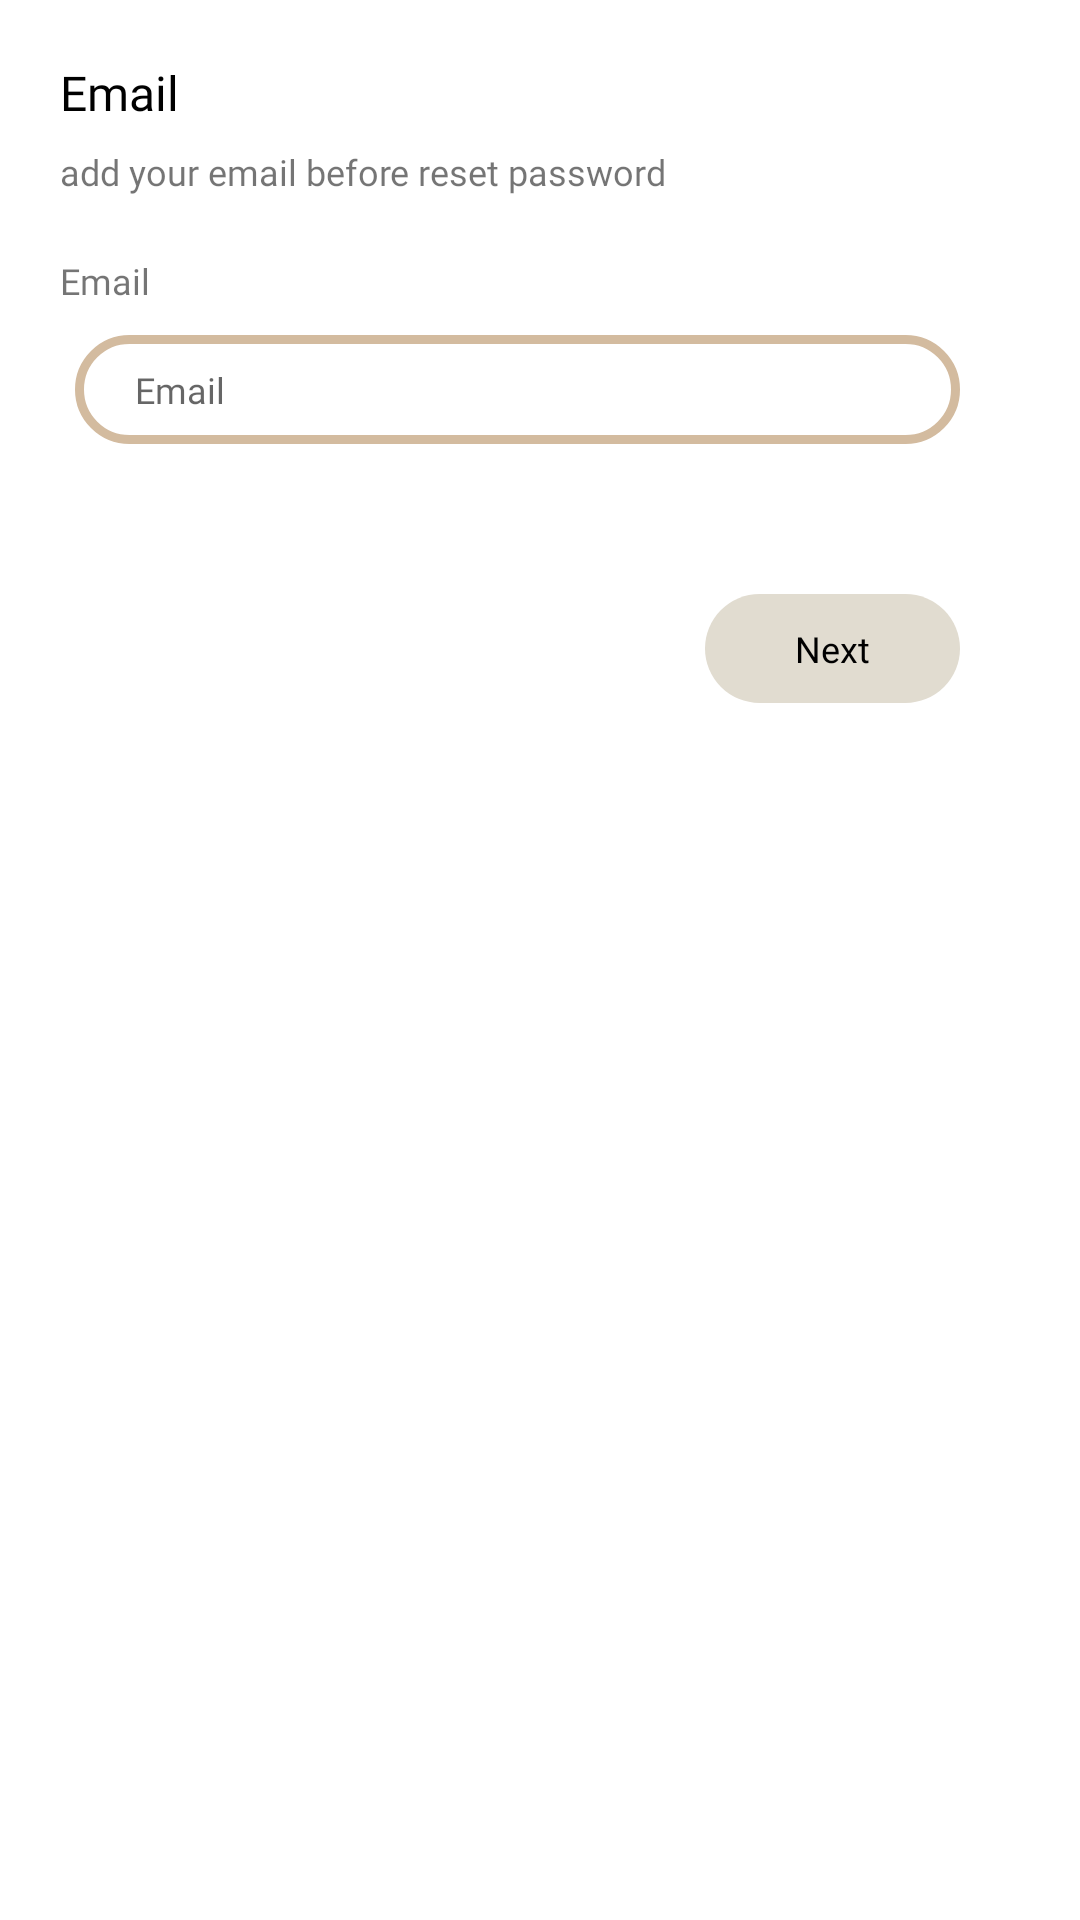

Write the Android layout XML for this screen, with the resource values it uses.
<!-- AndroidManifest.xml: application theme Theme.Things -->
<!-- res/layout/modal_addemail.xml -->
<?xml version="1.0" encoding="utf-8"?>
<RelativeLayout
    xmlns:android="http://schemas.android.com/apk/res/android"
    android:id="@+id/bottomAddEmail"
    android:layout_width="match_parent"
    android:layout_height="wrap_content"
    android:background="@drawable/bg_top_rounded"
    >

    <RelativeLayout
        android:layout_width="match_parent"
        android:layout_height="wrap_content"
        android:layout_marginVertical="20dp"
        >

        <RelativeLayout
            android:layout_marginHorizontal="20dp"
            android:id="@+id/header"
            android:layout_width="match_parent"
            android:layout_height="wrap_content"
            >

            <TextView
                android:layout_width="wrap_content"
                android:layout_height="wrap_content"
                android:fontFamily="@font/poppinsbold"
                android:textColor="@color/black"
                android:text="Email"
                android:textSize="16dp" />

            <ImageView
                android:id="@+id/btnclose"
                android:layout_width="24dp"
                android:layout_height="24dp"
                android:layout_alignParentEnd="true"
                android:background="@drawable/ic_xmark" />
        </RelativeLayout>

        <TextView
            android:id="@+id/des"
            android:layout_marginHorizontal="20dp"
            android:layout_marginTop="5dp"
            android:layout_below="@+id/header"
            android:layout_width="wrap_content"
            android:layout_height="wrap_content"
            android:fontFamily="@font/poppinsregular"
            android:text="add your email before reset password"
            android:textSize="12dp"
            />

        <RelativeLayout
            android:id="@+id/tamplate"
            android:layout_marginHorizontal="20dp"
            android:layout_alignParentStart="true"
            android:layout_marginTop="10dp"
            android:layout_below="@+id/des"
            android:layout_width="match_parent"
            android:layout_height="wrap_content"
            >

            <RelativeLayout
                android:id="@+id/countainer"
                android:layout_width="match_parent"
                android:layout_height="wrap_content"
                >
                <RelativeLayout
                    android:id="@+id/tampalteEmail"
                    android:layout_alignParentStart="true"
                    android:layout_width="match_parent"
                    android:layout_height="wrap_content"
                    >
                    <RelativeLayout
                        android:id="@+id/txtEmail"
                        android:layout_marginTop="10dp"
                        android:layout_width="wrap_content"
                        android:layout_height="wrap_content"
                        android:orientation="horizontal"
                        >
                        <TextView
                            android:layout_centerInParent="true"
                            android:layout_width="wrap_content"
                            android:layout_height="wrap_content"
                            android:fontFamily="@font/poppinssemibold"
                            android:text="Email"
                            android:textSize="12dp" />

                    </RelativeLayout>
                    <EditText
                        android:id="@+id/addEmail"
                        android:singleLine="true"
                        android:layout_width="match_parent"
                        android:layout_height="wrap_content"
                        android:hint="Email"
                        android:textSize="12dp"
                        android:fontFamily="@font/poppinsregular"
                        android:background="@drawable/btn_strock"
                        android:layout_below="@+id/txtEmail"
                        android:layout_marginTop="10dp"
                        android:layout_marginEnd="20dp"
                        android:layout_marginStart="5dp"
                        android:layout_marginBottom="10dp"
                        android:paddingVertical="10dp"
                        android:paddingStart="20dp"
                        android:paddingEnd="20dp"
                        />
                </RelativeLayout>
            </RelativeLayout>

            <TextView
                android:id="@+id/btnNext"
                android:textAlignment="center"
                android:layout_width="wrap_content"
                android:layout_height="wrap_content"
                android:paddingHorizontal="30dp"
                android:paddingVertical="10dp"
                android:layout_below="@+id/countainer"
                android:layout_marginHorizontal="20dp"
                android:layout_marginTop="40dp"
                android:background="@drawable/btn_fill2"
                android:fontFamily="@font/poppinsbold"
                android:text="Next"
                android:textColor="@color/black"
                android:textSize="12dp"
                android:layout_alignParentEnd="true"
                />
        </RelativeLayout>

        <View
            android:layout_below="@+id/tamplate"
            android:layout_width="match_parent"
            android:layout_height="20dp"
            />


    </RelativeLayout>


</RelativeLayout>
<!-- resources referenced by this layout -->
<resources>
  <color name="black">#FF000000</color>
  <!-- drawable bg_top_rounded (drawable) -->
  <?xml version="1.0" encoding="utf-8"?>
  <shape xmlns:android="http://schemas.android.com/apk/res/android">
      <solid android:color="@color/white"
          />
      <corners android:topRightRadius="40dp" android:topLeftRadius="40dp"/>
  
  </shape>
  <!-- drawable btn_fill2 (drawable) -->
  <?xml version="1.0" encoding="utf-8"?>
  <shape xmlns:android="http://schemas.android.com/apk/res/android">
      <solid android:color="@color/btn2"/>
      <corners android:radius="50dp"/>
  </shape>
  <!-- drawable btn_strock (drawable) -->
  <?xml version="1.0" encoding="utf-8"?>
  <shape xmlns:android="http://schemas.android.com/apk/res/android">
      <stroke android:color="@color/btn1"
          android:width="3dp"/>
      <corners android:radius="50dp"/>
  </shape>
  <style name="Theme.Things" parent="Theme.MaterialComponents.DayNight.NoActionBar">
          
          <item name="colorPrimary">@color/main</item>
          <item name="colorPrimaryVariant">@color/btn1</item>
          <item name="colorOnPrimary">@color/white</item>
          
          <item name="colorSecondary">@color/btn3</item>
          <item name="colorSecondaryVariant">@color/bottomitem</item>
          <item name="colorOnSecondary">@color/black</item>
          
          <item name="android:statusBarColor" tools:targetApi="l">?attr/colorPrimaryVariant</item>
          
      </style>
  <color name="white">#FFFFFFFF</color>
  <color name="btn2">#E1DCD0</color>
  <color name="btn1">#D3BB9F</color>
  <color name="main">#E1DCD0</color>
  <color name="btn3">#016C90</color>
  <color name="bottomitem">#CDC5B1</color>
</resources>
